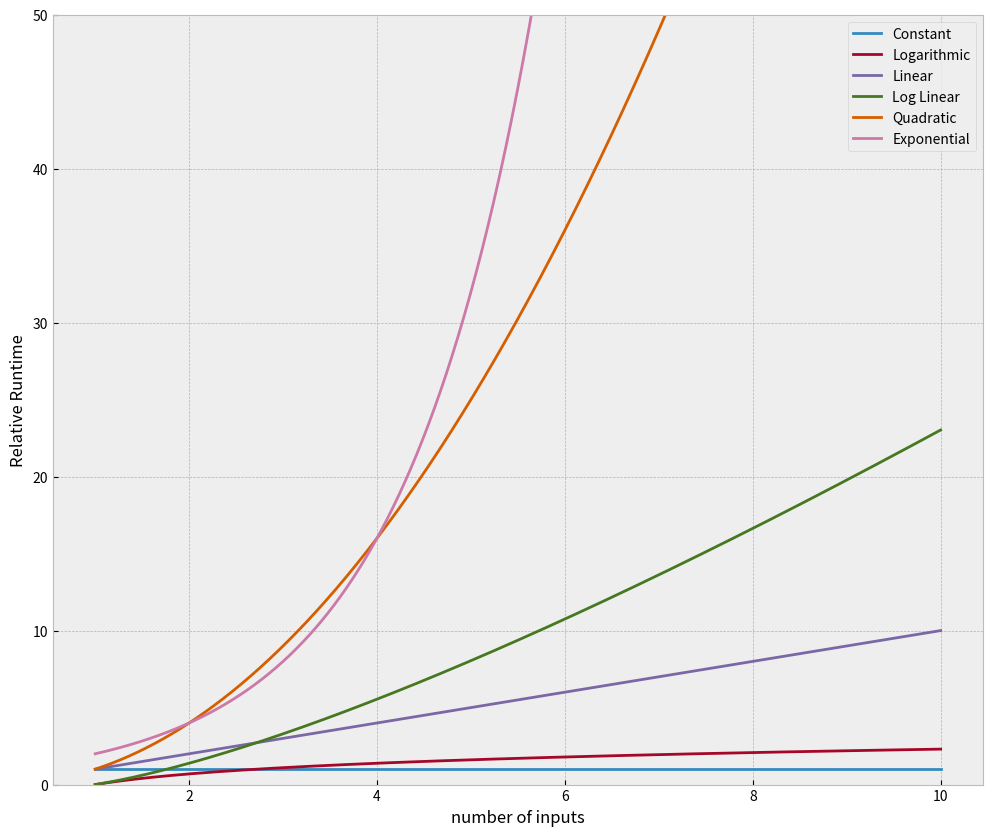

Generate this figure with matplotlib:
from math import log
import numpy as np
import matplotlib.pyplot as plt
%matplotlib inline
plt.style.use('bmh')

# Set up runtime comparisons
n = np.linspace(1,10,1000)
labels = ['Constant','Logarithmic','Linear','Log Linear','Quadratic','Exponential']
big_o = [np.ones(n.shape),np.log(n),n,n*np.log(n),n**2,2**n]

# Plot setup
plt.figure(figsize=(12,10))
plt.ylim(0,50)

for i in range(len(big_o)):
    plt.plot(n,big_o[i],label = labels[i])


plt.legend(loc=0)
plt.ylabel('Relative Runtime')
plt.xlabel('number of inputs')


def sum1(n):
    """
    Take an input of n and return the sum of the numbers from 0 to n
    """
    final_sum = 0
    for x in range(n+1):
        final_sum += x

    return final_sum
#O(n)

def sum2(n):
    """
    Take an input of n and return the sum of the numbers from 0 to n
    """
    return (n*(n+1))/2
#O(1)



%timeit sum1(5000000)

%timeit sum2(5000000)



import this





def quadratic(n):
    count = 0
    for i in n:
        count += 1
        for i in n:
            count += 1
    print(count)
# O(n**2)

quadratic([1,2,3,4])

sum = 0
for i in range(11):
    sum += i
    print(sum)
print(sum)



